Run: headless pygame with SDL's dummy video driver; simulated clock (each Clock.tick advances the game by its frame time, no real sleeping); random seed 0; keys injected as events and as key.get_pressed() state; mouse plan: one left click at the window centre at the start of phase 2, then a move to the lower-right quarter at the start of phase 3.
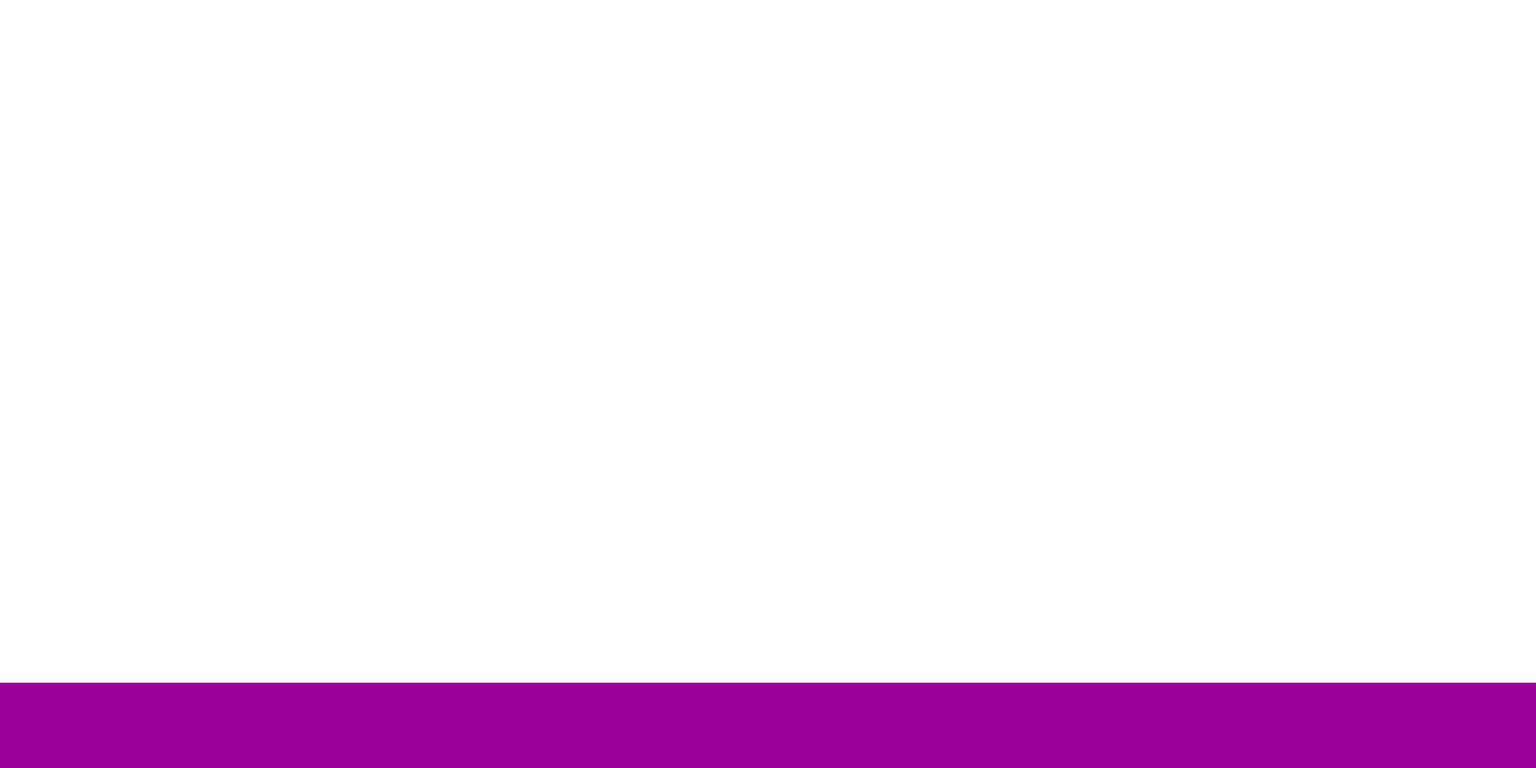
Frame 1 of 4 · flips 1–60 · no input
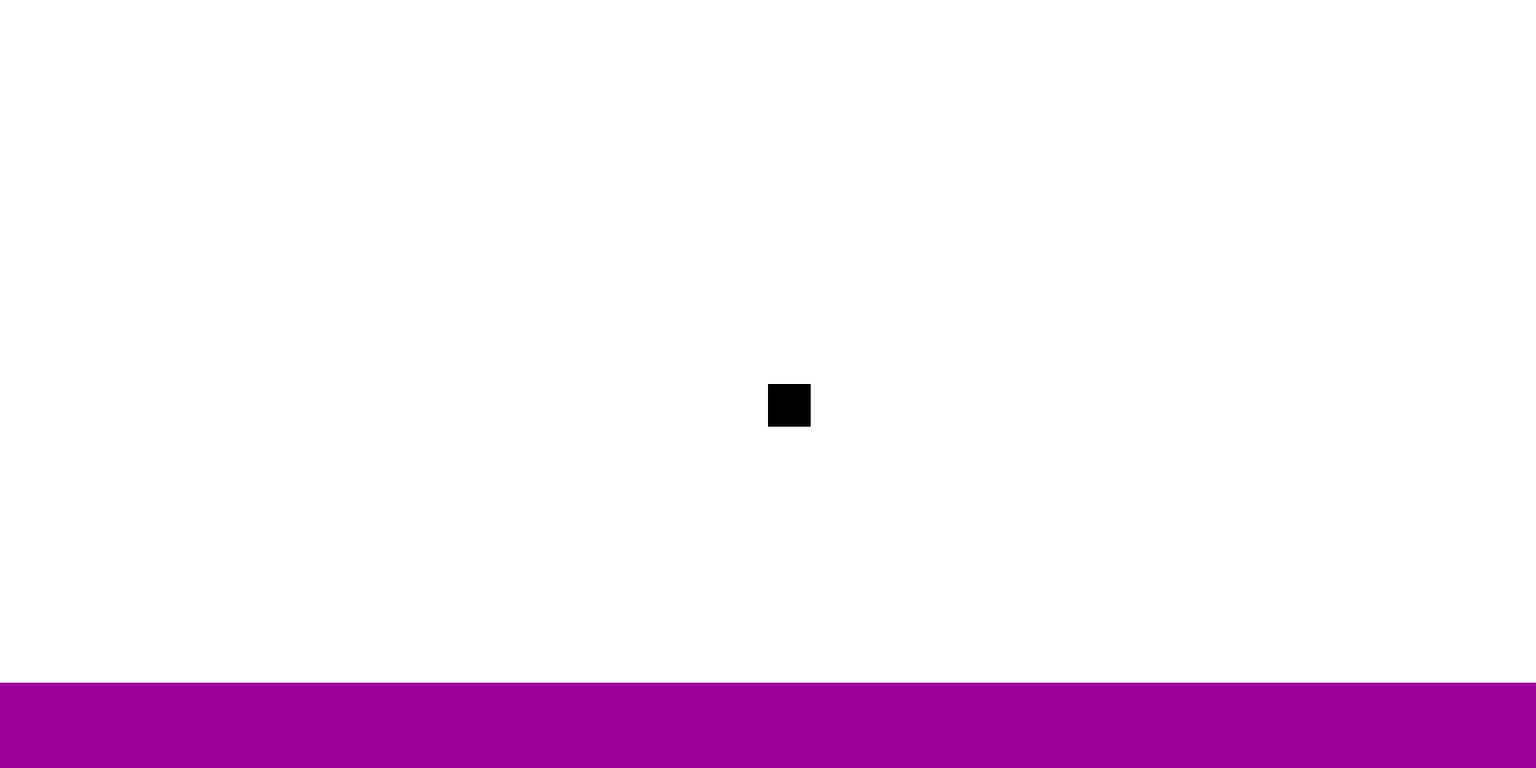
Frame 2 of 4 · flips 61–180 · clicked the window centre · tapped SPACE, RETURN · held RIGHT (→), D
Frame 3 of 4 · flips 181–300 · moved the mouse to the lower-right quarter · held DOWN (↓), S · screen unchanged from frame 2, image omitted
Frame 4 of 4 · flips 301–420 · held LEFT (←), A, UP (↑), W · screen unchanged from frame 3, image omitted

The pygame program that drew these frames:

#!/usr/bin/env python3
import pygame

WIDTH,HEIGHT = 1800,900
cells_len = 50
MAX_FPS = 60
WHITE =(255,255,255)
BLACK = (0,0,0)
GREEN = (0,255,0)
RED = (255,0,0)
COLOR1=(155,0,155)
pygame.init()
window = pygame.display.set_mode((WIDTH,HEIGHT))
pygame.display.set_caption("pong game")
font = pygame.font.Font(None,30)
start_end = []
class cell:
    def __init__(self,x,y):
        '''defining a normal cell which is not a wall at the beginning'''
        self.x =x 
        self.y= y
        self.possible_next = ['r','l','u','d']
        self.is_wall = False
        self.is_start = False
        self.is_end = False
    def draw(self,window):
        '''draw the paddle'''
        color = WHITE
        text = font.render(f'{self.x},{self.y}', True, (0, 255, 255))
        if self.is_wall == True:
            color = BLACK
        elif self.is_start == True:
            color = GREEN
        elif self.is_end == True:
            color = RED
        pygame.draw.rect(window,color,(self.x*cells_len ,self.y*cells_len ,cells_len ,cells_len ))
        #window.blit(text, (self.x*cells_len ,self.y*cells_len))

tab = [[cell(i,j)for i in range(WIDTH//cells_len)] for j in range(HEIGHT//cells_len-2)]

def fill_window(grid):
    '''draw the image in the window'''
    window.fill(COLOR1)
    for line in grid:
        for cell in line:
            cell.draw(window)
    pygame.display.update()

def in_grid(a):
    '''checking if the given coordinates are in the grid or not'''
    i,j = a[0],a[1]
    if i >= 0 and i <= len(tab[0])-1 and j >= 0 and j <= len(tab)-1:
        return True
    return False

def change_to_wall(i,j):
    '''switching the cell with the (i,j) coordinates to a wall'''
    if tab[j][i].is_wall == False and tab[j][i].is_start == False and tab[j][i].is_end == False:
        tab[j][i].is_wall = True
        to_change = [(i,j-1),(i-1,j),(i+1,j),(i,j+1)]
        s=0
        for elt in to_change:
            if in_grid(elt):
                if s==0:
                    tab[elt[1]][elt[0]].possible_next.remove('d')
                elif s==1:
                    tab[elt[1]][elt[0]].possible_next.remove('r')
                elif s==2:
                    tab[elt[1]][elt[0]].possible_next.remove('l')
                else:
                    tab[elt[1]][elt[0]].possible_next.remove('u')
            s+=1
def main():
    '''main fonc that displays the program window'''
    running= True
    while running:
        fill_window(tab)
        for event in pygame.event.get():
                if event.type == pygame.QUIT:
                    running= False
                    break
                elif event.type == pygame.MOUSEBUTTONDOWN and event.button == 1:
                    '''left click'''
                    x, y = pygame.mouse.get_pos()
                    i,j = x//cells_len , y//cells_len
                    #print("Right-click detected at:", x//50, y//50)
                    change_to_wall(i,j)
                elif event.type == pygame.MOUSEBUTTONDOWN and event.button == 3:
                    '''right click'''
                    x, y = pygame.mouse.get_pos()
                    i,j = x//cells_len , y//cells_len
                    if len(start_end)<2:
                        if tab[j][i].is_wall == False and tab[j][i].is_start == False and tab[j][i].is_end == False:
                            if len(start_end)==0:
                                tab[j][i].is_start = True
                                print("start, ")
                            if len(start_end)==1:
                                tab[j][i].is_end = True
                                print("end")
                            start_end.append((i,j))
                            

    pygame.quit()

if __name__ == '__main__':
    main()
